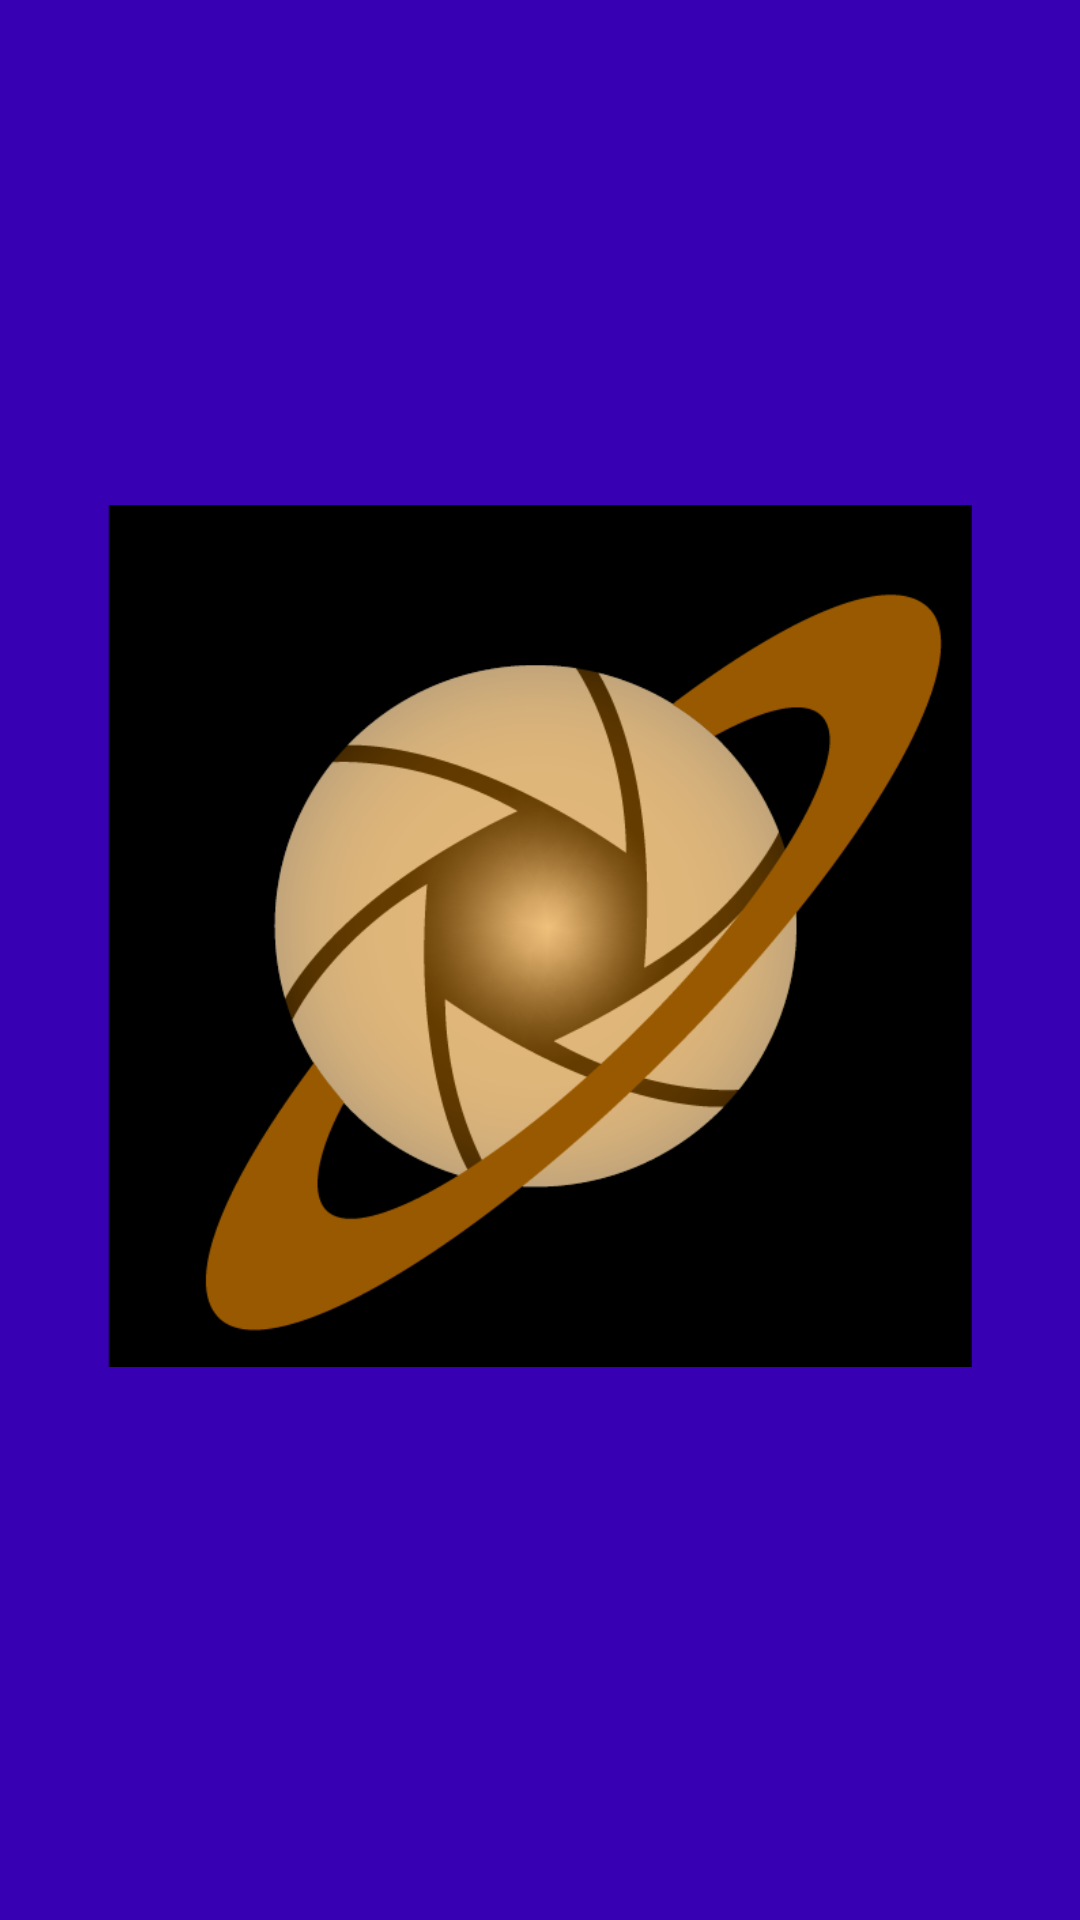

Here is an Android app screen rendered from its layout file. Give the layout XML and the strings, colors and styles it references.
<!-- AndroidManifest.xml: fallback theme Theme.MaterialComponents.DayNight.NoActionBar -->
<!-- res/layout/nav_header.xml -->
<?xml version="1.0" encoding="utf-8"?>
<androidx.constraintlayout.widget.ConstraintLayout
    xmlns:android="http://schemas.android.com/apk/res/android"
    xmlns:app="http://schemas.android.com/apk/res-auto"
    android:id="@+id/navHeader"
    android:layout_width="match_parent"
    android:layout_height="192dp"
    android:background="?attr/colorPrimaryDark"
    android:padding="16dp"
    android:theme="@style/ThemeOverlay.AppCompat.Dark">

    <ImageView
        android:id="@+id/navHeaderImage"
        android:layout_width="0dp"
        android:layout_height="0dp"
        android:layout_marginStart="@dimen/normal_margin"
        android:layout_marginTop="8dp"
        android:layout_marginEnd="@dimen/normal_margin"
        android:layout_marginBottom="24dp"
        android:scaleType="fitCenter"
        app:layout_constraintBottom_toBottomOf="parent"
        app:layout_constraintEnd_toEndOf="parent"
        app:layout_constraintStart_toStartOf="parent"
        app:layout_constraintTop_toTopOf="parent"
        app:srcCompat="@drawable/star_tracker_illustration" />

</androidx.constraintlayout.widget.ConstraintLayout>
<!-- resources referenced by this layout -->
<resources>
  <dimen name="normal_margin">20dp</dimen>
  <!-- drawable star_tracker_illustration: png bitmap (drawable, 72524 bytes) -->
</resources>
